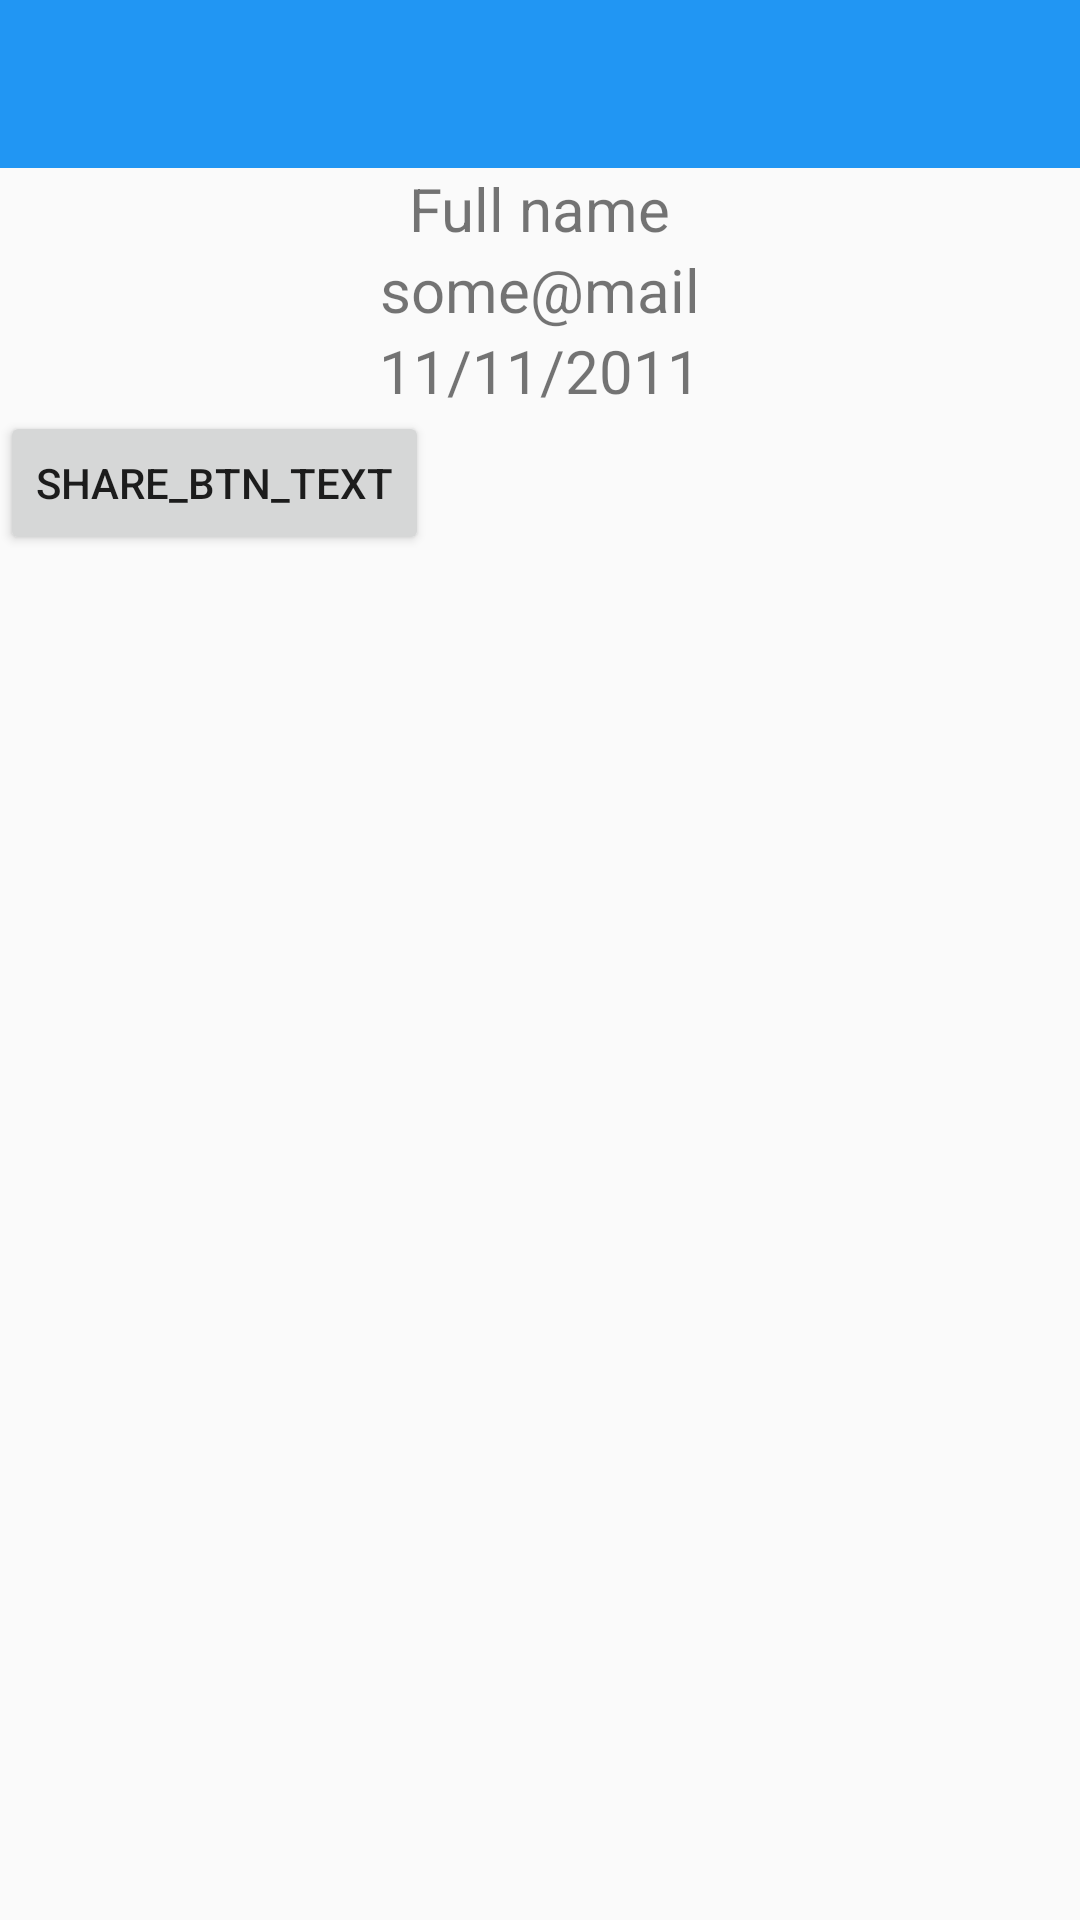

This screen was rendered from an Android layout file. Write that file and the resources it references.
<!-- AndroidManifest.xml: application theme AppTheme -->
<!-- res/layout/activity_account.xml -->
<?xml version="1.0" encoding="utf-8"?>
<android.support.v4.widget.DrawerLayout xmlns:android="http://schemas.android.com/apk/res/android"
    android:layout_width="match_parent"
    android:layout_height="match_parent"
    xmlns:tools="http://schemas.android.com/tools"
    android:id="@+id/drawer_layout">

    <LinearLayout
        android:orientation="vertical" android:layout_width="match_parent"
        android:layout_height="match_parent">

        <include layout="@layout/include_toolbar" />

        <ImageView
            android:layout_width="wrap_content"
            android:layout_height="wrap_content"
            android:id="@+id/avatar" />

        <TextView
            android:layout_width="wrap_content"
            android:layout_height="wrap_content"
            android:paddingRight="0dp"
            android:text="Full name"
            android:textSize="20sp"
            android:id="@+id/nameView"
            android:layout_gravity="center_horizontal" />

        <TextView
            android:layout_width="wrap_content"
            android:layout_height="wrap_content"
            android:paddingRight="0dp"
            android:text="some@mail"
            android:textSize="20sp"
            android:id="@+id/emailView"
            android:layout_gravity="center_horizontal" />

        <TextView
            android:layout_width="wrap_content"
            android:layout_height="wrap_content"
            android:paddingRight="0dp"
            android:text="11/11/2011"
            android:textSize="20sp"
            android:id="@+id/birthdayView"
            android:layout_gravity="center_horizontal" />
        <Button
            android:layout_gravity="left"
            android:layout_width="wrap_content"
            android:layout_height="wrap_content"
            android:text="share_btn_text"
            android:id="@+id/shareBtn" />
    </LinearLayout>

    <include layout="@layout/include_main_nav_drawer" />


</android.support.v4.widget.DrawerLayout>
<!-- res/layout/include_toolbar.xml (included above) -->
<?xml version="1.0" encoding="utf-8"?>
<android.support.v7.widget.Toolbar
    xmlns:android="http://schemas.android.com/apk/res/android"
    xmlns:app="http://schemas.android.com/apk/res-auto"
    android:layout_width="match_parent"
    android:layout_height="wrap_content"
    app:theme="@style/ThemeOverlay.AppCompat.Dark.ActionBar"
    android:id="@+id/include_toolbar"
    android:background="@color/colorPrimary"/>
<!-- res/layout/include_main_nav_drawer.xml (included above) -->
<?xml version="1.0" encoding="utf-8"?>
<LinearLayout
    xmlns:android="http://schemas.android.com/apk/res/android"
    android:orientation="vertical"
    android:layout_width="match_parent"
    android:layout_height="match_parent"
    android:minWidth="300dp"
    android:id="@+id/nav_drawer"
    android:layout_gravity="start"
    android:background="#fff">

    <RelativeLayout
        android:layout_width="fill_parent"
        android:layout_height="180dp"
        android:background="@drawable/drawer">

        <ImageView
            android:layout_width="64dp"
            android:layout_height="64dp"
            android:layout_margin="16dp"
            android:id="@+id/include_main_nav_drawer_avatar"
            android:src="@mipmap/ic_action_unread"/>

        <TextView
            android:layout_width="wrap_content"
            android:layout_height="wrap_content"
            android:layout_marginLeft="20dp"
            android:layout_below="@id/include_main_nav_drawer_avatar"
            android:id="@+id/include_main_nav_drawer_displayName"
            android:text="Nelson LaQuet"
            android:textStyle="bold"
            android:textColor="#fff"/>
    </RelativeLayout>
    
    <ScrollView
        android:layout_width="fill_parent"
        android:layout_height="0dp"
        android:layout_weight="1">
        <LinearLayout
            android:layout_width="fill_parent"
            android:layout_height="wrap_content"
            android:orientation="vertical"
            android:id="@+id/include_main_nav_drawer_topItems"/>
    </ScrollView>

    <LinearLayout
        android:layout_width="fill_parent"
        android:layout_height="wrap_content"
        android:orientation="vertical"
        android:id="@+id/include_main_nav_drawer_bottomItems"
        android:background="#E3F2FD"/>

</LinearLayout>
<!-- resources referenced by this layout -->
<resources>
  <color name="colorPrimary">#2196F3</color>
  <!-- drawable drawer: png bitmap (drawable-hdpi, 14336 bytes) -->
  <style name="AppTheme" parent="Theme.AppCompat.Light.NoActionBar">
          
          <item name="colorPrimary">@color/colorPrimary</item>
          <item name="colorPrimaryDark">@color/colorPrimaryDark</item>
          <item name="colorAccent">@color/colorAccent</item>
          <item name="windowActionModeOverlay">true</item>
      </style>
  <color name="colorPrimaryDark">#303F9F</color>
  <color name="colorAccent">#FF4081</color>
</resources>
